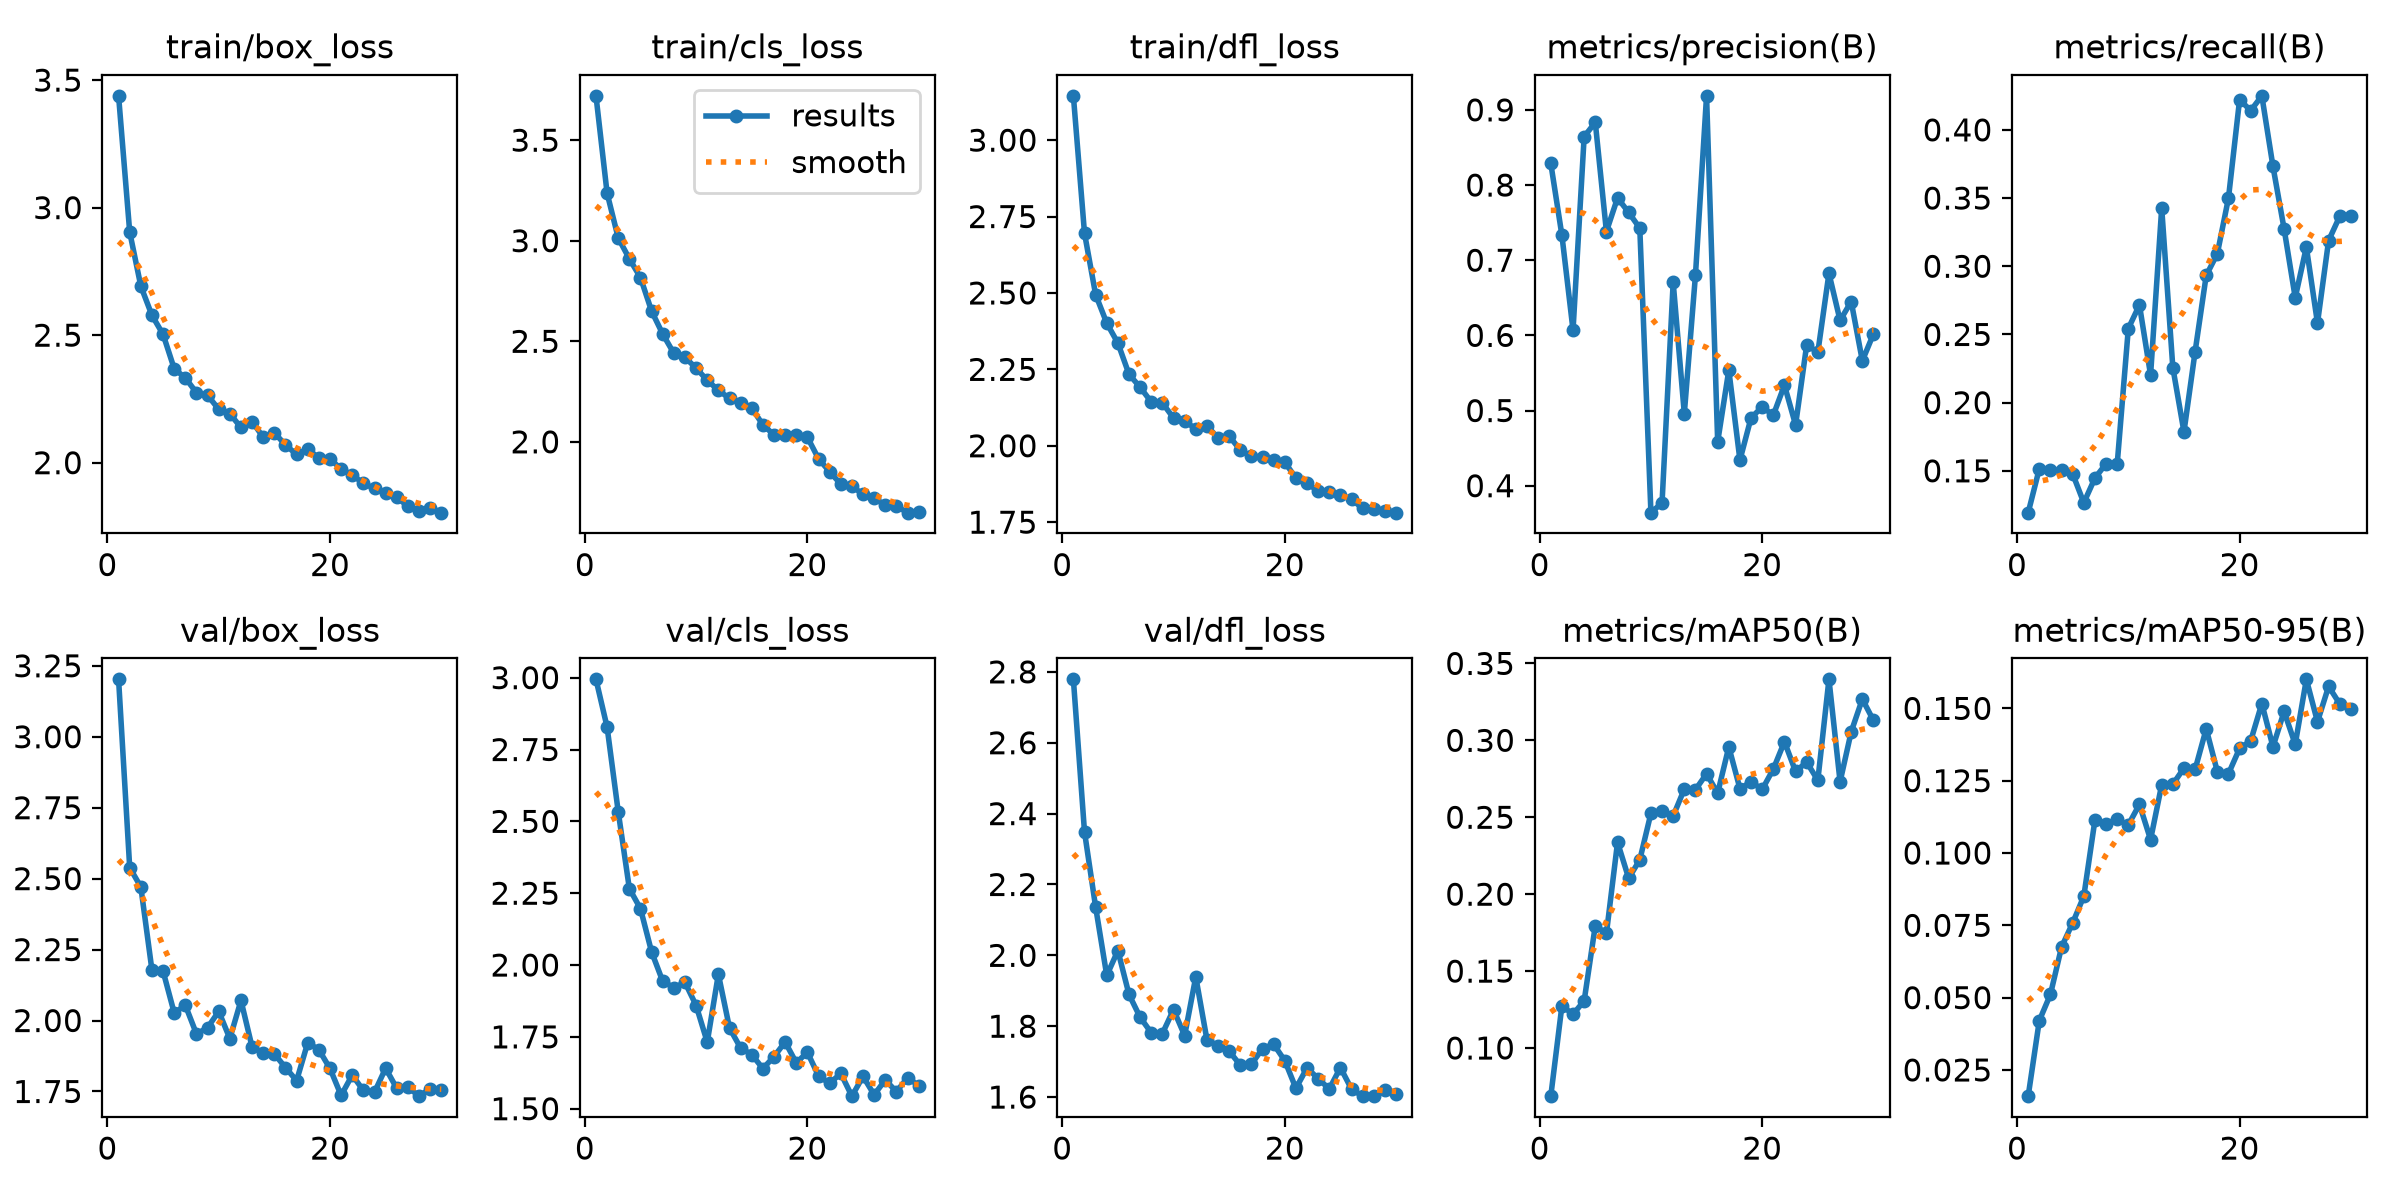

Data behind this chart, as committed beside it:
epoch, time, train/box_loss, train/cls_loss, train/dfl_loss, metrics/precision(B), metrics/recall(B), metrics/mAP50(B), metrics/mAP50-95(B), val/box_loss, val/cls_loss, val/dfl_loss, lr/pg0, lr/pg1, lr/pg2
1, 115.6, 3.438, 3.72, 3.145, 0.8289, 0.1193, 0.0687, 0.01594, 3.202, 2.994, 2.779, 9.98971e-05, 9.98971e-05, 0.0668
2, 213, 2.904, 3.236, 2.696, 0.7331, 0.1515, 0.1274, 0.04206, 2.539, 2.828, 2.349, 0.0001933, 0.0001933, 0.03356
3, 330.2, 2.692, 3.014, 2.495, 0.6069, 0.1506, 0.1219, 0.05113, 2.471, 2.533, 2.136, 0.0002801, 0.0002801, 0.0003144
4, 435.5, 2.578, 2.91, 2.401, 0.8644, 0.1506, 0.1306, 0.0675, 2.177, 2.266, 1.943, 0.0002703, 0.0002703, 0.0002703
5, 543.5, 2.503, 2.817, 2.336, 0.8834, 0.1477, 0.1795, 0.07584, 2.174, 2.196, 2.013, 0.0002604, 0.0002604, 0.0002604
6, 641.3, 2.368, 2.65, 2.234, 0.7381, 0.1265, 0.1745, 0.08506, 2.027, 2.045, 1.89, 0.0002505, 0.0002505, 0.0002505
7, 744.4, 2.332, 2.536, 2.191, 0.7828, 0.1447, 0.2337, 0.1114, 2.054, 1.943, 1.825, 0.0002406, 0.0002406, 0.0002406
8, 848.2, 2.275, 2.44, 2.144, 0.7635, 0.1552, 0.2104, 0.1101, 1.953, 1.921, 1.782, 0.0002307, 0.0002307, 0.0002307
9, 946.9, 2.264, 2.419, 2.14, 0.7426, 0.155, 0.2223, 0.1116, 1.975, 1.939, 1.779, 0.0002208, 0.0002208, 0.0002208
10, 1043, 2.209, 2.367, 2.091, 0.3641, 0.2543, 0.2526, 0.1097, 2.032, 1.859, 1.847, 0.0002109, 0.0002109, 0.0002109
11, 1139, 2.192, 2.306, 2.08, 0.3771, 0.2716, 0.2541, 0.1168, 1.936, 1.732, 1.774, 0.000201, 0.000201, 0.000201
12, 1235, 2.138, 2.257, 2.056, 0.6705, 0.2203, 0.2508, 0.1046, 2.071, 1.968, 1.939, 0.0001911, 0.0001911, 0.0001911
13, 1334, 2.161, 2.216, 2.066, 0.496, 0.3427, 0.2683, 0.1236, 1.906, 1.781, 1.762, 0.0001812, 0.0001812, 0.0001812
14, 1430, 2.1, 2.192, 2.026, 0.6797, 0.2257, 0.2679, 0.1238, 1.887, 1.711, 1.744, 0.0001713, 0.0001713, 0.0001713
15, 1526, 2.117, 2.168, 2.031, 0.9187, 0.1786, 0.2782, 0.1293, 1.882, 1.688, 1.73, 0.0001614, 0.0001614, 0.0001614
16, 1627, 2.069, 2.085, 1.986, 0.4584, 0.2373, 0.2657, 0.1289, 1.834, 1.64, 1.69, 0.0001515, 0.0001515, 0.0001515
17, 1722, 2.032, 2.034, 1.965, 0.5537, 0.2933, 0.2957, 0.1429, 1.788, 1.681, 1.693, 0.0001416, 0.0001416, 0.0001416
18, 1815, 2.054, 2.036, 1.962, 0.4341, 0.3092, 0.2686, 0.1281, 1.922, 1.732, 1.736, 0.0001317, 0.0001317, 0.0001317
19, 1907, 2.018, 2.036, 1.953, 0.4904, 0.35, 0.2731, 0.1274, 1.897, 1.66, 1.749, 0.0001218, 0.0001218, 0.0001218
20, 2001, 2.015, 2.023, 1.946, 0.5047, 0.4221, 0.2681, 0.1361, 1.831, 1.696, 1.703, 0.0001119, 0.0001119, 0.0001119
21, 2102, 1.975, 1.916, 1.894, 0.4939, 0.4142, 0.2813, 0.1388, 1.736, 1.614, 1.625, 0.000102, 0.000102, 0.000102
22, 2195, 1.952, 1.851, 1.878, 0.5338, 0.425, 0.2991, 0.1517, 1.808, 1.588, 1.683, 9.21e-05, 9.21e-05, 9.21e-05
23, 2289, 1.919, 1.79, 1.851, 0.4808, 0.3732, 0.2798, 0.1367, 1.754, 1.623, 1.652, 8.22e-05, 8.22e-05, 8.22e-05
24, 2387, 1.899, 1.779, 1.849, 0.5874, 0.3275, 0.2858, 0.1489, 1.748, 1.544, 1.623, 7.23e-05, 7.23e-05, 7.23e-05
25, 2485, 1.88, 1.739, 1.839, 0.5774, 0.277, 0.274, 0.1376, 1.832, 1.613, 1.683, 6.24e-05, 6.24e-05, 6.24e-05
26, 2587, 1.865, 1.719, 1.825, 0.6825, 0.3141, 0.3397, 0.16, 1.761, 1.548, 1.622, 5.25e-05, 5.25e-05, 5.25e-05
27, 2685, 1.829, 1.686, 1.795, 0.6198, 0.2583, 0.2731, 0.1454, 1.766, 1.6, 1.603, 4.26e-05, 4.26e-05, 4.26e-05
28, 2781, 1.811, 1.681, 1.792, 0.645, 0.3188, 0.3056, 0.1576, 1.734, 1.559, 1.604, 3.27e-05, 3.27e-05, 3.27e-05
29, 2876, 1.824, 1.648, 1.788, 0.5662, 0.3366, 0.3268, 0.1515, 1.76, 1.608, 1.62, 2.28e-05, 2.28e-05, 2.28e-05
30, 2972, 1.804, 1.652, 1.781, 0.6019, 0.3372, 0.3129, 0.1497, 1.755, 1.581, 1.608, 1.29e-05, 1.29e-05, 1.29e-05
